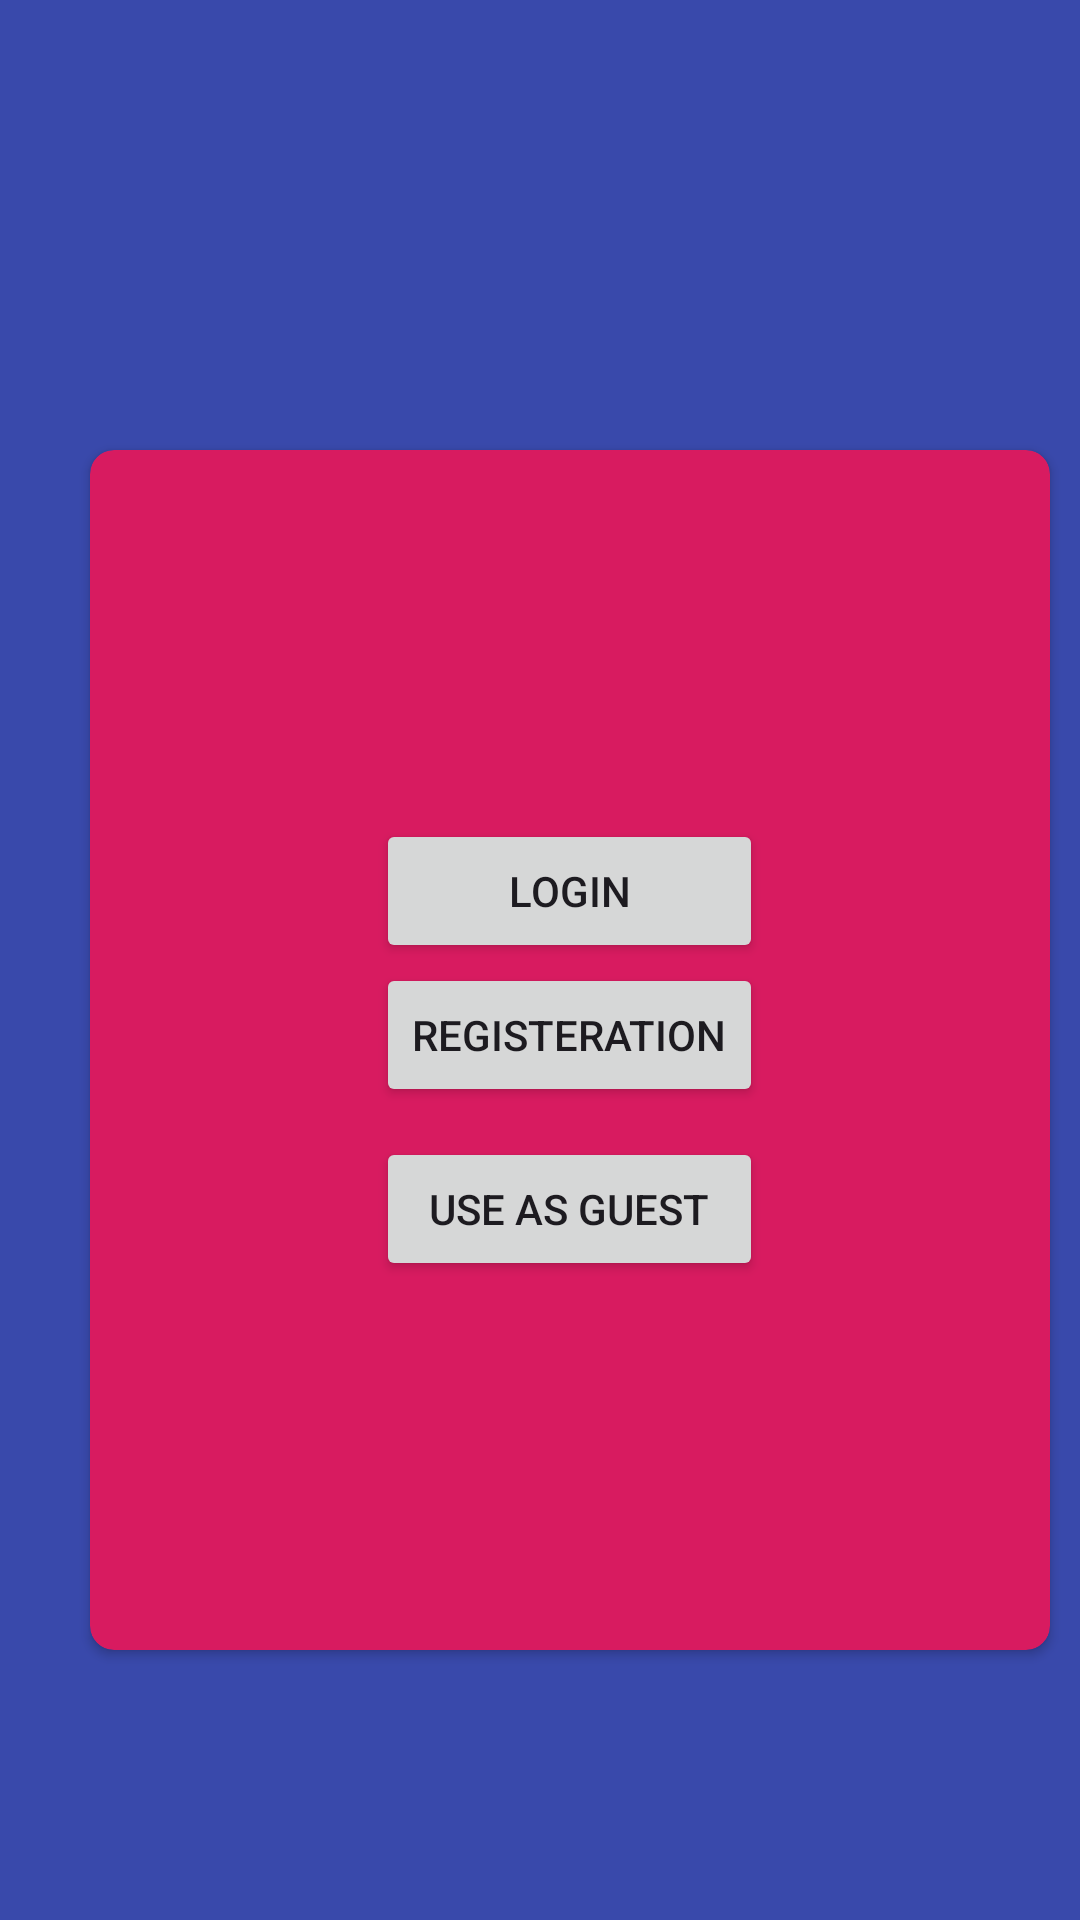

This screen was rendered from an Android layout file. Write that file and the resources it references.
<!-- AndroidManifest.xml: application theme Theme.VideoMeet -->
<!-- res/layout/activity_one.xml -->
<?xml version="1.0" encoding="utf-8"?>
<LinearLayout
    xmlns:android="http://schemas.android.com/apk/res/android"
    xmlns:app="http://schemas.android.com/apk/res-auto"
    xmlns:tools="http://schemas.android.com/tools"
    android:id="@+id/main"
    android:orientation="vertical"
    android:layout_gravity="center"
    android:layout_width="match_parent"
    android:background="#3949AB"
    android:layout_height="match_parent"
    tools:context=".One">
    <androidx.cardview.widget.CardView
    android:layout_width="320dp"
    android:layout_height="400dp"
    app:cardCornerRadius="8dp"
        app:cardBackgroundColor="#D81B60"
    android:elevation="10dp"
        android:layout_marginTop="150dp"
    android:layout_marginLeft="30dp"
    android:layout_marginRight="30dp">
        <LinearLayout
            android:layout_width="wrap_content"
            android:layout_height="wrap_content"
            android:orientation="vertical"
            android:layout_gravity="center">
        <Button
            android:layout_width="match_parent"
            android:layout_height="wrap_content"
            android:text="Login"
            android:id="@+id/log1"/>
        <Button
            android:layout_width="match_parent"
            android:layout_height="wrap_content"
            android:text="Registeration"
            android:id="@+id/btreg"/>
            <Button
                android:layout_marginTop="10dp"
                android:id="@+id/direct"
                android:layout_width="match_parent"
                android:layout_height="wrap_content"
                android:text="Use as Guest"/>
        </LinearLayout>
    </androidx.cardview.widget.CardView>
</LinearLayout>
<!-- resources referenced by this layout -->
<resources>
  <style name="Theme.VideoMeet" parent="Base.Theme.VideoMeet" />
  <style name="Base.Theme.VideoMeet" parent="Theme.Material3.DayNight.NoActionBar">
          
          
      </style>
</resources>
